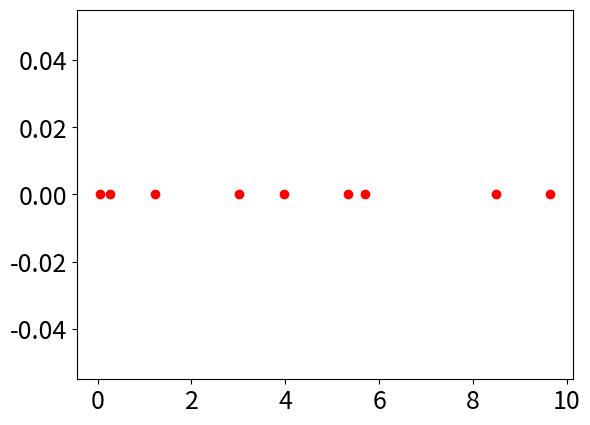

The matplotlib source for this figure:
### Poissonノイズの発生時刻
# 愚直に計算する方法
import numpy as np
import matplotlib.pyplot as plt
plt.rcParams["font.size"] = 18

def path_gen(seed):
    np.random.seed(seed)
    ts = np.linspace(0, 10.0, 1000)
    events, dt, lmd = [], ts[1] - ts[0], 1.0
    for t in ts:
        if lmd * dt > np.random.rand():
            events.append(t)
    return events
events = path_gen(seed = 100)
y = np.zeros(len(events))
plt.scatter(events, y, marker="o", color = "red")
plt.show()